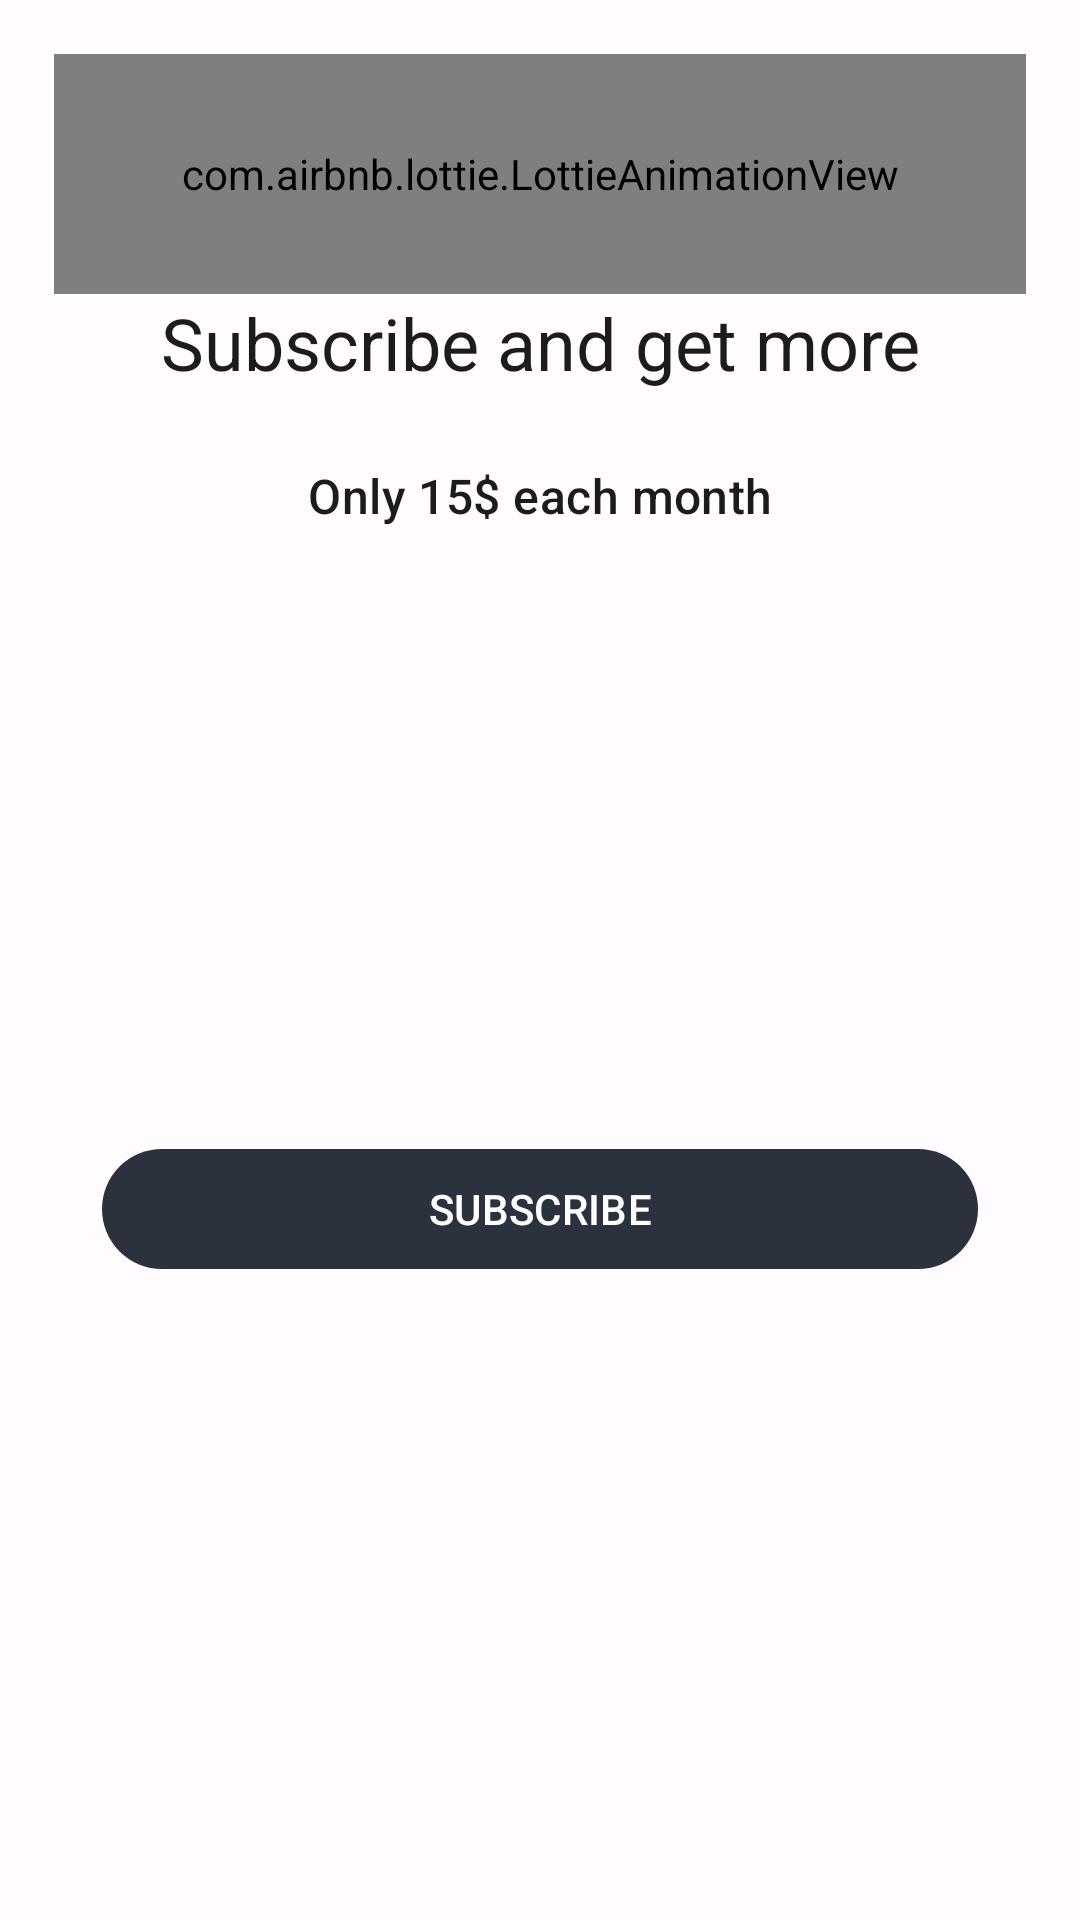

Reconstruct the res/layout file that produces this screen, plus the resources it refers to.
<!-- AndroidManifest.xml: application theme AppTheme -->
<!-- res/layout/dialog_buy_subscription.xml -->
<?xml version="1.0" encoding="utf-8"?>
<androidx.constraintlayout.widget.ConstraintLayout xmlns:android="http://schemas.android.com/apk/res/android"
    xmlns:app="http://schemas.android.com/apk/res-auto"
    xmlns:tools="http://schemas.android.com/tools"
    android:layout_width="match_parent"
    android:layout_height="match_parent"
    android:background="@color/md_theme_background"
    android:padding="10dp">

    <com.google.android.material.button.MaterialButton
        android:id="@+id/btnClose"
        style="@style/Widget.Material3.Button.IconButton"
        android:layout_width="wrap_content"
        android:layout_height="wrap_content"
        app:icon="@drawable/ic_close"
        app:layout_constraintStart_toStartOf="parent"
        app:layout_constraintTop_toTopOf="parent" />

    <com.airbnb.lottie.LottieAnimationView
        android:id="@+id/coinsLottie"
        android:layout_width="match_parent"
        android:layout_height="80dp"
        android:layout_margin="8dp"
        android:scaleType="fitCenter"
        app:layout_constraintEnd_toEndOf="parent"
        app:layout_constraintStart_toStartOf="parent"
        app:layout_constraintTop_toTopOf="parent"
        app:lottie_autoPlay="true"
        app:lottie_loop="true"
        app:lottie_rawRes="@raw/premium" />

    <com.google.android.material.textview.MaterialTextView
        android:id="@+id/title"
        style="@style/TextAppearance.Material3.HeadlineSmall"
        android:layout_width="wrap_content"
        android:layout_height="wrap_content"
        android:gravity="center"
        android:text="@string/subscription"
        app:layout_constraintEnd_toEndOf="parent"
        app:layout_constraintStart_toStartOf="parent"
        app:layout_constraintTop_toBottomOf="@+id/coinsLottie"
        tools:ignore="HardcodedText" />

    <com.google.android.material.textview.MaterialTextView
        android:id="@+id/body"
        style="@style/TextAppearance.Material3.TitleMedium"
        android:layout_width="wrap_content"
        android:layout_height="wrap_content"
        android:layout_margin="24dp"
        android:gravity="center"
        android:text="@string/subscription_price"
        app:layout_constraintEnd_toEndOf="parent"
        app:layout_constraintStart_toStartOf="parent"
        app:layout_constraintTop_toBottomOf="@+id/title"
        tools:ignore="HardcodedText" />

    <com.google.android.material.button.MaterialButton
        android:id="@+id/btnSend"
        style="@style/Widget.Material3.Button"
        android:layout_width="match_parent"
        android:layout_height="wrap_content"
        android:layout_margin="24dp"
        android:text="@string/subscribe"
        android:textAllCaps="true"
        app:layout_constraintBottom_toBottomOf="parent"
        app:layout_constraintEnd_toEndOf="parent"
        app:layout_constraintStart_toStartOf="parent"
        app:layout_constraintTop_toBottomOf="@+id/body"
        tools:ignore="HardcodedText" />


</androidx.constraintlayout.widget.ConstraintLayout>
<!-- resources referenced by this layout -->
<resources>
  <color name="md_theme_background">#FFFBFF</color>
  <!-- drawable ic_close (drawable) -->
  <vector xmlns:android="http://schemas.android.com/apk/res/android"
      android:width="48dp"
      android:height="48dp"
      android:viewportWidth="48"
      android:viewportHeight="48">
      <path
          android:fillColor="@color/md_theme_onBackground"
          android:pathData="M12.45,37.65 L10.35,35.55 21.9,24 10.35,12.45 12.45,10.35 24,21.9 35.55,10.35 37.65,12.45 26.1,24 37.65,35.55 35.55,37.65 24,26.1Z" />
  </vector>
  <string name="subscribe">subscribe</string>
  <string name="subscription">Subscribe and get more</string>
  <string name="subscription_price">Only 15$ each month</string>
  <color name="md_theme_onBackground">#1D1B16</color>
  <color name="md_theme_primary">#2b323d</color>
  <color name="md_theme_onPrimary">#FFFFFF</color>
  <color name="md_theme_primaryContainer">#2b323d</color>
  <color name="md_theme_onPrimaryContainer">#FFFFFF</color>
  <color name="md_theme_secondary">#2b323d</color>
  <color name="md_theme_onSecondary">#FFFFFF</color>
  <color name="md_theme_secondaryContainer">#2b323d</color>
  <color name="md_theme_onSecondaryContainer">#201C04</color>
  <color name="md_theme_tertiary">#42664F</color>
  <color name="md_theme_onTertiary">#FFFFFF</color>
  <color name="md_theme_tertiaryContainer">#C4ECCF</color>
  <color name="md_theme_onTertiaryContainer">#002110</color>
  <color name="md_theme_error">#BA1A1A</color>
  <color name="md_theme_errorContainer">#FFDAD6</color>
  <color name="md_theme_onError">#FFFFFF</color>
  <color name="md_theme_onErrorContainer">#410002</color>
  <color name="md_theme_outline">#7C7768</color>
  <color name="md_theme_inverseOnSurface">#F6F0E7</color>
  <color name="md_theme_inverseSurface">#32302A</color>
  <color name="md_theme_surface">#FFFFFF</color>
  <color name="md_theme_onSurface">#000000</color>
  <color name="md_theme_surfaceVariant">#E9E2D0</color>
  <color name="md_theme_onSurfaceVariant">#4A4739</color>
  <color name="md_theme_inversePrimary">#2b323d</color>
  <style name="ThemeOverlay.App.MaterialAlertDialog" parent="@style/ThemeOverlay.Material3.MaterialAlertDialog">
          <item name="buttonBarPositiveButtonStyle">@style/Widget.App.Button</item>
          <item name="buttonBarNegativeButtonStyle">@style/Widget.App.Button.Negative</item>
          <item name="android:background">@color/md_theme_background</item>
      </style>
  <style name="Widget.App.Button" parent="Widget.Material3.Button.TextButton.Dialog">
          <item name="android:textColor">@color/blue</item>
      </style>
  <style name="Widget.App.Button.Negative" parent="Widget.Material3.Button.TextButton.Dialog">
          <item name="android:textColor">@color/grey</item>
      </style>
  <color name="blue">#005fff</color>
  <color name="grey">#555555</color>
</resources>
